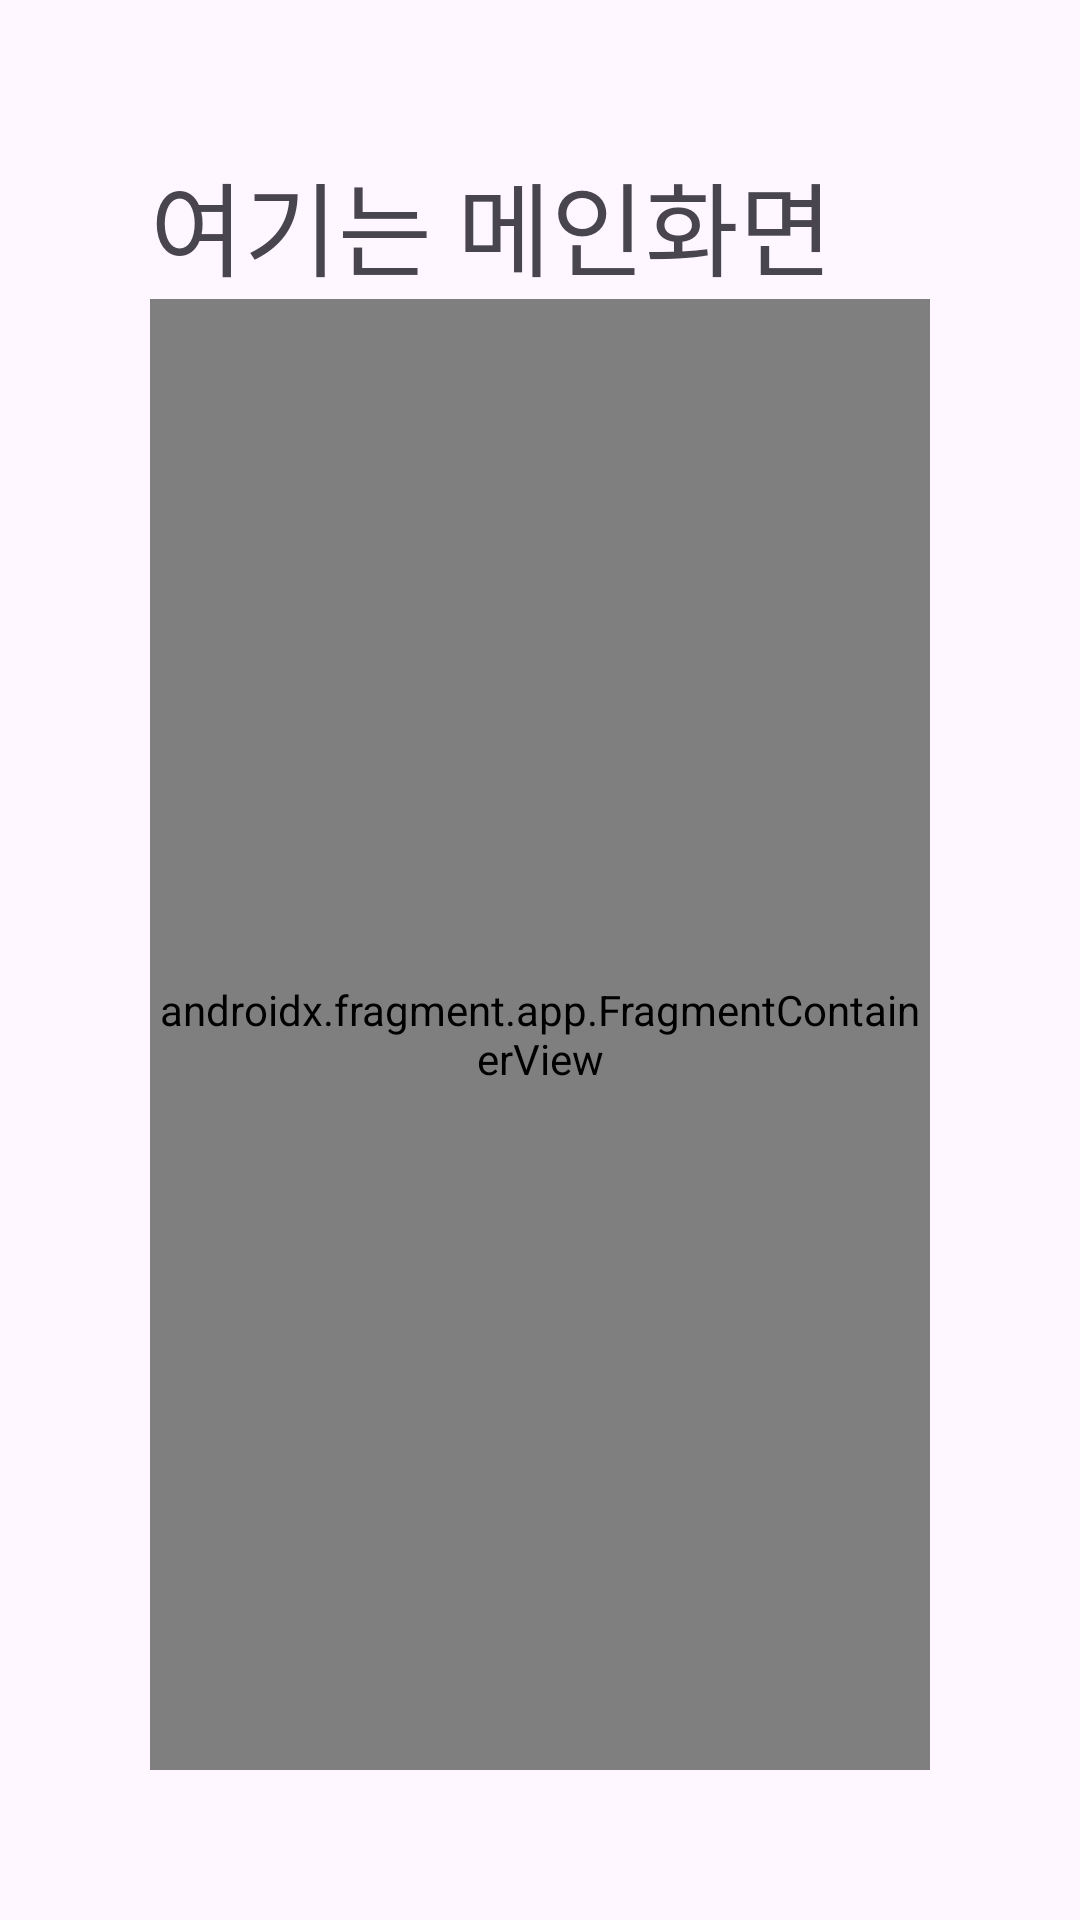

Produce the Android XML layout that renders to this screen, including the resource entries it uses.
<!-- AndroidManifest.xml: application theme Theme.AndroidDH -->
<!-- res/layout/activity_main.xml -->
<?xml version="1.0" encoding="utf-8"?>
<LinearLayout xmlns:android="http://schemas.android.com/apk/res/android"
    xmlns:app="http://schemas.android.com/apk/res-auto"
    xmlns:tools="http://schemas.android.com/tools"
    android:id="@+id/main"
    android:layout_width="match_parent"
    android:layout_height="match_parent"
    android:orientation="vertical"
    android:padding="50dp"
    tools:context=".MainActivity">

    <TextView
        android:id="@+id/textView2"
        android:layout_width="match_parent"
        android:layout_height="wrap_content"
        android:text="여기는 메인화면"
        android:textSize="34sp" />

    <androidx.fragment.app.FragmentContainerView
        android:id="@+id/fragmentContainerView2"
        android:name="hnu.multimedia.androiddh.MainFragment"
        android:layout_width="match_parent"
        android:layout_height="match_parent" />

</LinearLayout>
<!-- resources referenced by this layout -->
<resources>
  <style name="Theme.AndroidDH" parent="Base.Theme.AndroidDH" />
  <style name="Base.Theme.AndroidDH" parent="Theme.Material3.DayNight.NoActionBar">
          
          
      </style>
</resources>
